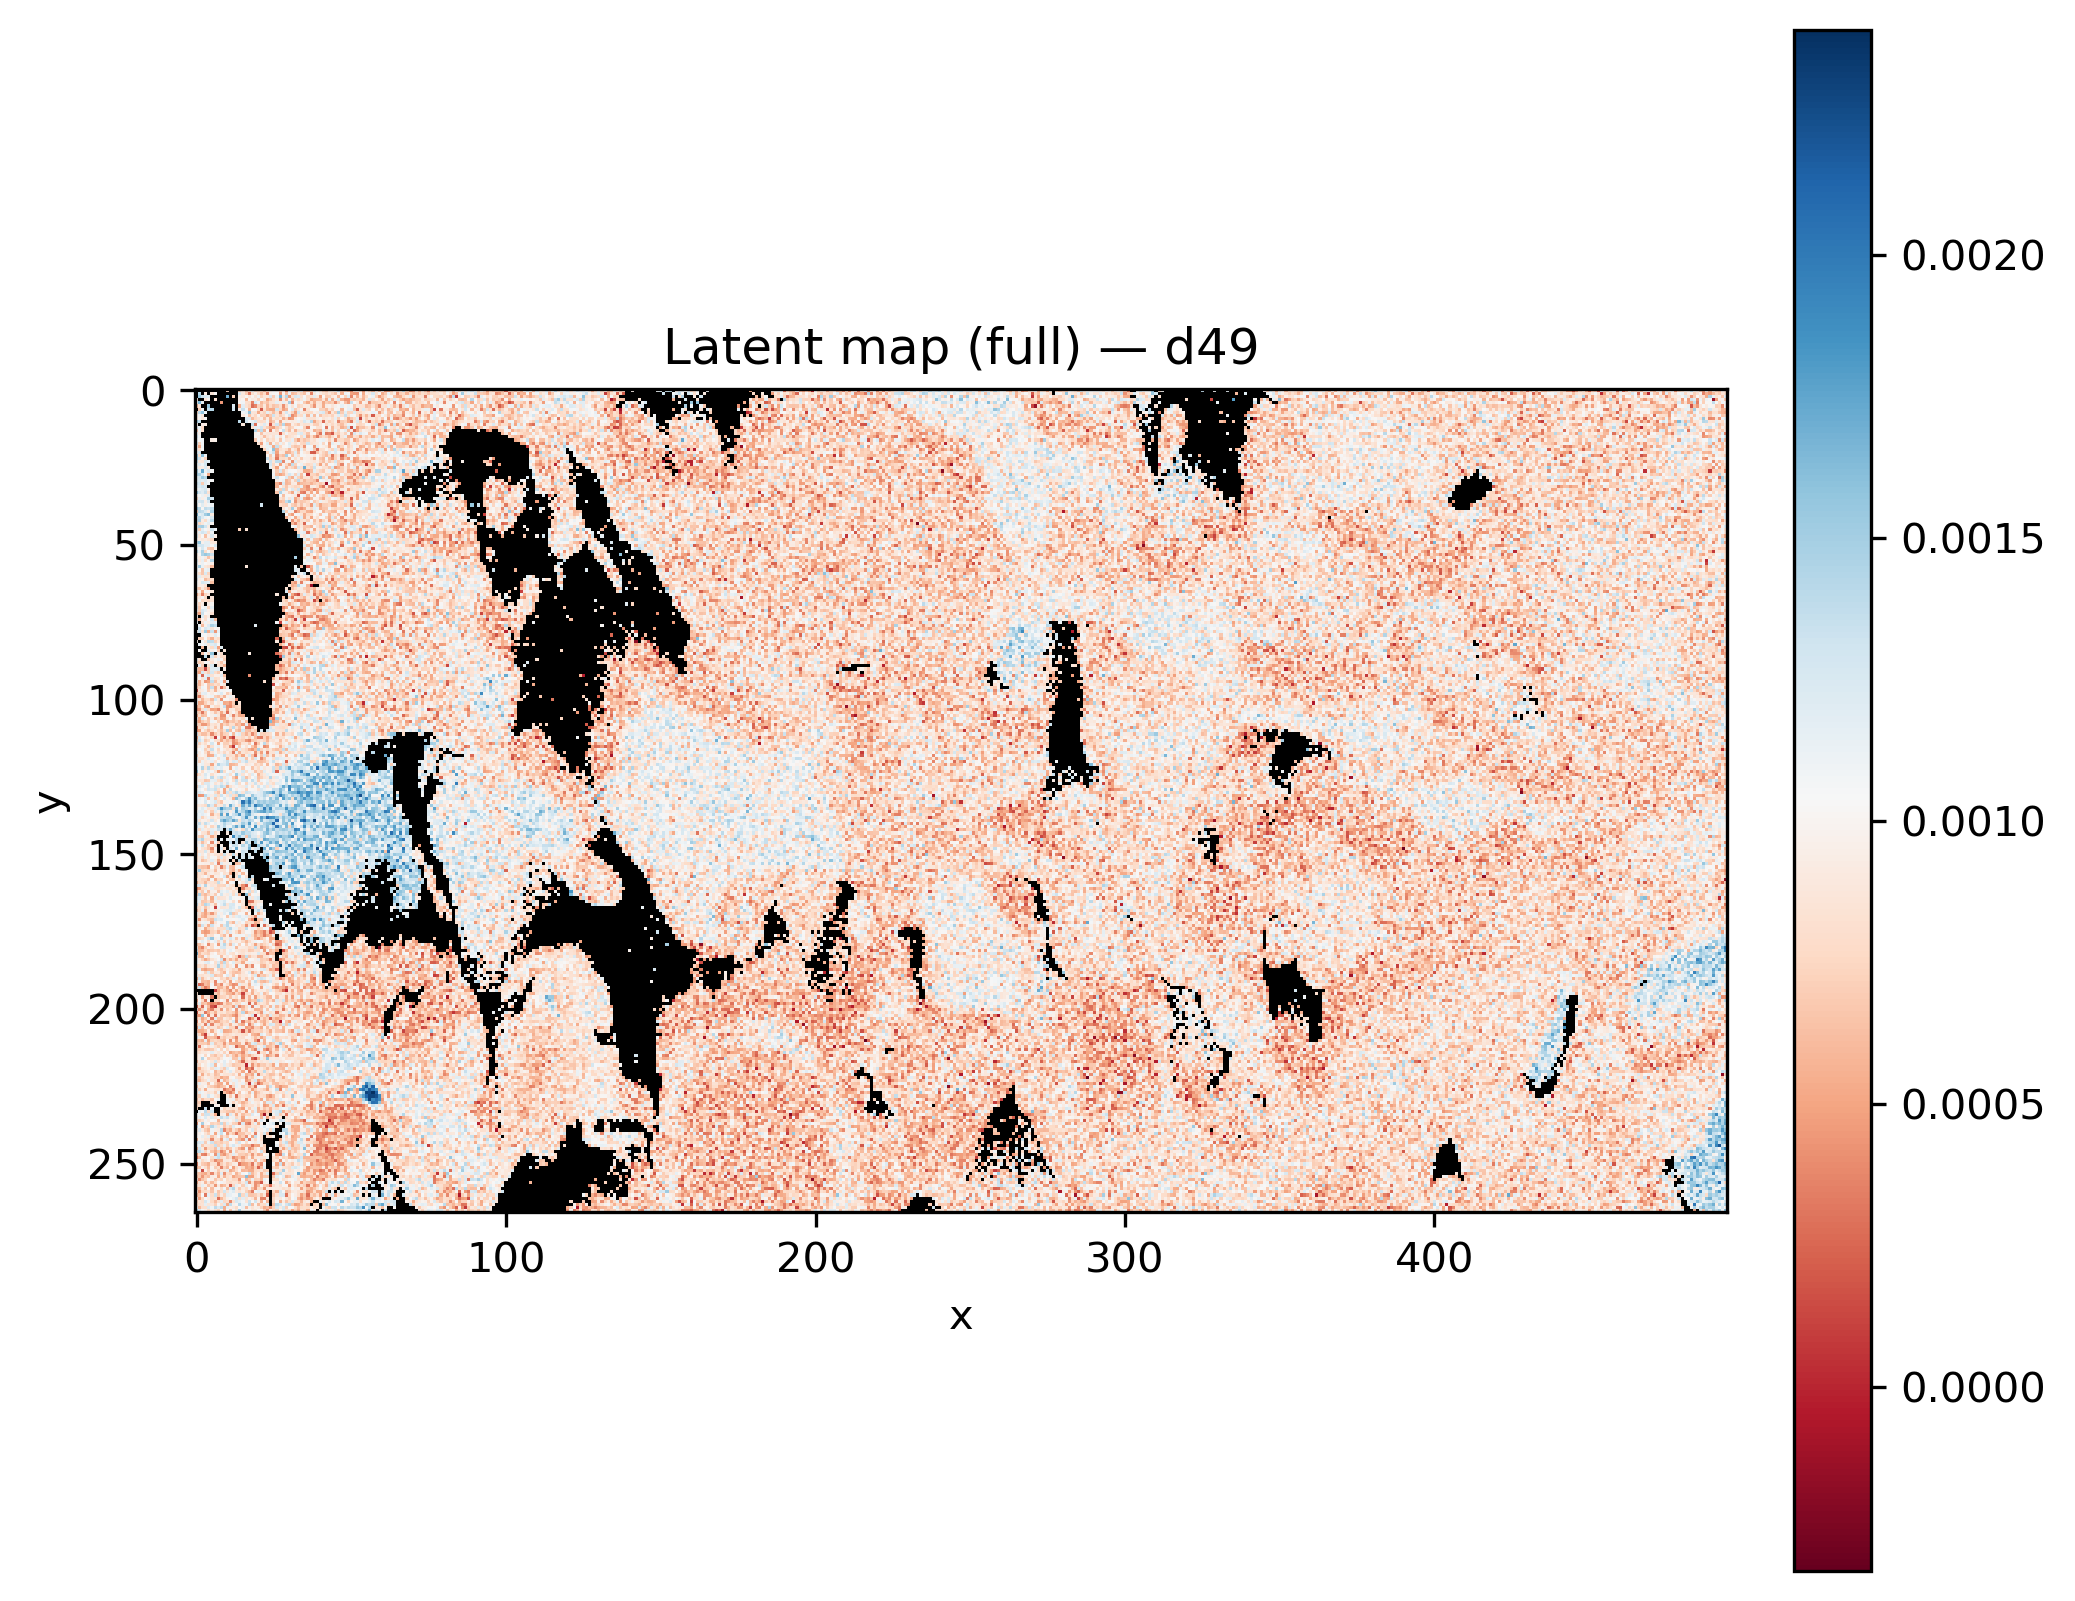

The data file committed next to this chart (first rows):
x, y, latent_d49
0, 0, 
1, 0, 
2, 0, 
3, 0, 
4, 0, 
5, 0, 
6, 0, 
7, 0, 
8, 0, 
9, 0, 
10, 0, 0.0007203
11, 0, 
12, 0, 
13, 0, 
14, 0, 0.0007013
15, 0, 0.0009119
16, 0, 0.0006392
17, 0, 0.0007846
18, 0, 0.00117
19, 0, 0.0007191
20, 0, 0.0007494
21, 0, 0.0008005
22, 0, 0.0006018
23, 0, 0.0008068
24, 0, 0.0009414
25, 0, 0.001082
26, 0, 0.0009484
27, 0, 0.0006832
28, 0, 0.0009484
29, 0, 0.0003987
30, 0, 0.001097
31, 0, 0.001101
32, 0, 0.00117
33, 0, 0.0007795
34, 0, 0.001193
35, 0, 0.0005989
36, 0, 0.0006116
37, 0, 0.0007068
38, 0, 0.001279
39, 0, 0.001002
40, 0, 0.000879
41, 0, 0.0006938
42, 0, 0.0006369
43, 0, 0.0008683
44, 0, 0.0009277
45, 0, 0.001122
46, 0, 0.001349
47, 0, 0.0006551
48, 0, 0.0007131
49, 0, 0.0005899
50, 0, 0.0003926
51, 0, 0.0008593
52, 0, 0.0009423
53, 0, 0.0008095
54, 0, 0.0004594
55, 0, 0.0009278
56, 0, 0.0007364
57, 0, 0.000558
58, 0, 0.0009354
59, 0, 0.0006158
... 131,610 more rows
